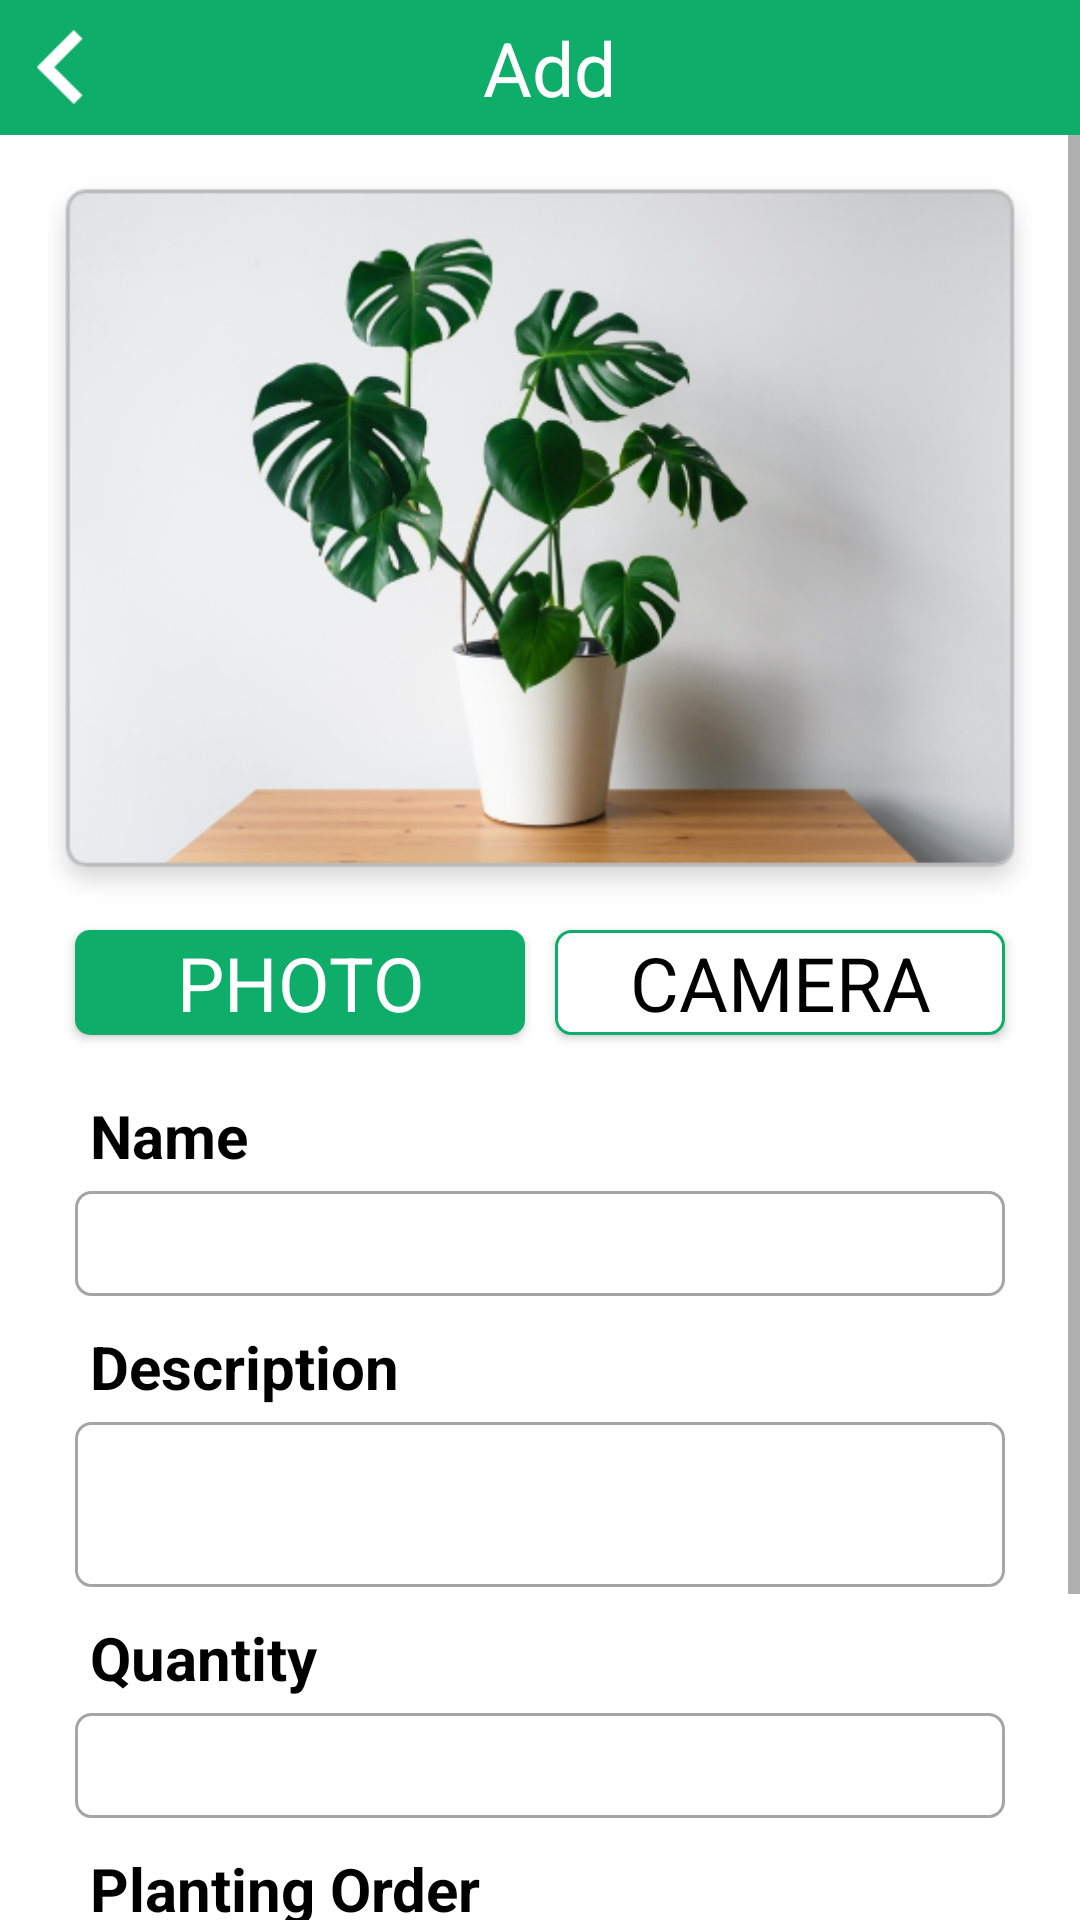

Android layout source for this screen:
<!-- AndroidManifest.xml: application theme AppTheme -->
<!-- res/layout/activity_member_add.xml -->
<?xml version="1.0" encoding="utf-8"?>

<RelativeLayout xmlns:android="http://schemas.android.com/apk/res/android"
    xmlns:app="http://schemas.android.com/apk/res-auto"
    xmlns:tools="http://schemas.android.com/tools"
    android:layout_width="match_parent"
    android:layout_height="match_parent" >


    
    <RelativeLayout
        android:id="@+id/header"
        android:layout_width="match_parent"
        android:layout_height="45dp"
        android:layout_alignParentTop="true"
        android:background="#0EAD69" >

        <ImageView
            android:id="@+id/imgbtnback"
            android:layout_width="40dp"
            android:layout_height="25dp"
            android:layout_centerVertical="true"
            app:srcCompat="@drawable/icbtnback"
            tools:ignore="VectorDrawableCompat" />


        <TextView
            android:id="@+id/title"
            android:layout_marginTop="5dp"
            android:textSize="25dp"
            android:layout_width="match_parent"
            android:layout_height="wrap_content"
            android:gravity="center"
            android:layout_centerHorizontal="true"
            android:layout_centerVertical="true"
            android:text="  Add "
            android:textColor="#FFFFFF"
            app:fontFamily="@font/regular"
            tools:ignore="MissingConstraints" />


    </RelativeLayout>

    
    <RelativeLayout
        android:id="@+id/footer"
        android:layout_width="match_parent"
        android:layout_height="0dp"
        android:layout_alignParentBottom="true"
        android:background="#FFFFFF"  >
    </RelativeLayout>

    
    <ScrollView
        android:id="@+id/content"
        android:layout_width="match_parent"
        android:layout_height="match_parent"
        android:layout_above="@id/footer"
        android:layout_below="@id/header"
        android:background="#FFFFFF">


        <RelativeLayout
            android:layout_width="fill_parent"
            android:layout_height="fill_parent"  >


            <ImageView
                android:id="@+id/imageView2"
                android:layout_width="360dp"
                android:layout_height="250dp"
                android:layout_marginLeft="10dp"
                android:layout_marginRight="10dp"
                android:layout_centerHorizontal="true"
                android:layout_marginTop="10dp"
                app:srcCompat="@drawable/bgup" />

            <Button
                android:id="@+id/btnupload"
                android:layout_width="150dp"
                android:layout_height="35dp"
                android:layout_alignLeft="@+id/imageView2"
                android:layout_marginLeft="15dp"
                android:layout_below="@id/imageView2"
                android:layout_marginTop="5dp"
                android:background="@drawable/button_circle4"
                android:text=" Photo "
                android:textColor="#FFFFFF"
                android:textSize="25dp"
                app:fontFamily="@font/regular" />

            <Button
                android:id="@+id/btnupload2"
                android:layout_width="150dp"
                android:layout_height="35dp"
                android:layout_marginLeft="10dp"
                android:layout_alignRight="@+id/imageView2"
                android:layout_marginRight="15dp"
                android:layout_below="@id/imageView2"
                android:layout_marginTop="5dp"
                android:background="@drawable/button_circle5"
                android:text=" Camera "
                android:textColor="#000000"
                android:textSize="25dp"
                app:fontFamily="@font/regular" />

            <TextView
                android:layout_width="match_parent"
                android:layout_height="wrap_content"
                android:enabled="true"
                android:visibility="gone"
                android:id="@+id/bug2_path"  />

            <TextView
                android:id="@+id/no2"
                android:layout_width="wrap_content"
                android:layout_height="wrap_content"
                android:layout_below="@id/btnupload2"
                android:layout_alignLeft="@+id/btnupload"
                android:layout_marginTop="20dp"
                android:text=" Name "
                android:textColor="#000000"
                android:textSize="20dp"
                android:textStyle="bold"
                android:typeface="normal"
                app:fontFamily="@font/regular" />

            <EditText
                android:id="@+id/e2"
                android:layout_width="match_parent"
                android:layout_height="35dp"
                android:layout_below="@id/no2"
                android:layout_marginTop="5dp"
                android:layout_alignLeft="@id/no2"
                android:layout_alignRight="@+id/btnupload2"
                android:ems="10"
                android:hint="   "
                android:paddingLeft="10dp"
                android:textSize="20dp"
                android:textColorHint="#000000"
                android:inputType="text"
                android:background="@drawable/edit_text3"
                android:textColor="#000000"
                android:textStyle="bold"
                app:fontFamily="@font/regular"  />

            <TextView
                android:id="@+id/no3"
                android:layout_width="wrap_content"
                android:layout_height="wrap_content"
                android:layout_below="@id/e2"
                android:layout_alignLeft="@+id/e2"
                android:layout_marginTop="10dp"
                android:text=" Description "
                android:textColor="#000000"
                android:textSize="20dp"
                android:textStyle="bold"
                android:typeface="normal"
                app:fontFamily="@font/regular" />

            <EditText
                android:id="@+id/e3"
                android:layout_width="match_parent"
                android:layout_height="55dp"
                android:layout_below="@id/no3"
                android:layout_marginTop="5dp"
                android:layout_alignLeft="@id/no3"
                android:layout_alignRight="@+id/btnupload2"
                android:ems="10"
                android:hint="   "
                android:textSize="20dp"
                android:paddingLeft="10dp"
                android:textColorHint="#000000"
                android:inputType="textMultiLine"
                android:background="@drawable/edit_text3"
                android:textColor="#000000"
                android:textStyle="bold"
                app:fontFamily="@font/regular"  />

            <TextView
                android:id="@+id/no4"
                android:layout_width="wrap_content"
                android:layout_height="wrap_content"
                android:layout_below="@id/e3"
                android:layout_alignLeft="@+id/e3"
                android:layout_marginTop="10dp"
                android:text=" Quantity "
                android:textColor="#000000"
                android:textSize="20dp"
                android:textStyle="bold"
                android:typeface="normal"
                app:fontFamily="@font/regular" />

            <EditText
                android:id="@+id/e4"
                android:layout_width="match_parent"
                android:layout_height="35dp"
                android:layout_below="@id/no4"
                android:layout_marginTop="5dp"
                android:layout_alignLeft="@id/no4"
                android:layout_alignRight="@+id/btnupload2"
                android:ems="10"
                android:hint="   "
                android:textSize="20dp"
                android:paddingLeft="10dp"
                android:textColorHint="#000000"
                android:inputType="numberDecimal"
                android:background="@drawable/edit_text3"
                android:textColor="#000000"
                android:textStyle="bold"
                app:fontFamily="@font/regular"  />


            <TextView
                android:id="@+id/no5"
                android:layout_width="wrap_content"
                android:layout_height="wrap_content"
                android:layout_below="@id/e4"
                android:layout_alignLeft="@+id/e4"
                android:layout_marginTop="10dp"
                android:text=" Planting Order "
                android:textColor="#000000"
                android:textSize="20dp"
                android:textStyle="bold"
                android:typeface="normal"
                app:fontFamily="@font/regular" />

            <EditText
                android:id="@+id/e5"
                android:layout_width="match_parent"
                android:layout_height="35dp"
                android:layout_below="@id/no5"
                android:layout_marginTop="5dp"
                android:layout_alignLeft="@id/no5"
                android:layout_alignRight="@+id/btnupload2"
                android:ems="10"
                android:hint="  1 "
                android:gravity="center"
                android:textSize="20dp"
                android:enabled="false"
                android:textColorHint="#000000"
                android:inputType="numberDecimal"
                android:background="@drawable/edit_text3"
                android:textColor="#000000"
                android:textStyle="bold"
                app:fontFamily="@font/regular"  />


            <Button
                android:id="@+id/save"
                android:layout_width="match_parent"
                android:layout_height="35dp"
                android:layout_alignLeft="@+id/btnupload"
                android:layout_alignRight="@id/btnupload2"
                android:layout_below="@id/e5"
                android:layout_marginTop="25dp"
                android:layout_marginBottom="30dp"
                android:background="@drawable/button_circle3"
                android:text=" Save "
                android:textColor="#FFFFFF"
                android:textSize="25dp"
                app:fontFamily="@font/regular" />

        </RelativeLayout>


    </ScrollView>


</RelativeLayout>
<!-- resources referenced by this layout -->
<resources>
  <!-- drawable bgup: png bitmap (drawable, 185300 bytes) -->
  <!-- drawable button_circle3 (drawable) -->
  <?xml version="1.0" encoding="utf-8"?>
  
  <shape xmlns:android="http://schemas.android.com/apk/res/android"
      android:shape="rectangle">
  
      <gradient
          android:startColor="#0EAD69"
          android:centerColor="#0EAD69"
          android:endColor="#0EAD69"/>
      <corners android:radius="20dp"/>
  </shape>
  <!-- drawable button_circle4 (drawable) -->
  <?xml version="1.0" encoding="utf-8"?>
  
  <shape xmlns:android="http://schemas.android.com/apk/res/android"
      android:shape="rectangle">
  
      <gradient
          android:startColor="#0EAD69"
          android:centerColor="#0EAD69"
          android:endColor="#0EAD69"/>
      <corners android:radius="5dp"/>
  </shape>
  <!-- drawable button_circle5 (drawable) -->
  <?xml version="1.0" encoding="utf-8"?>
  
  <shape xmlns:android="http://schemas.android.com/apk/res/android"
      android:shape="rectangle">
  
      <gradient
          android:startColor="#FFFFFF"
          android:centerColor="#FFFFFF"
          android:endColor="#FFFFFF"/>
      <corners android:radius="5dp"/>
  
  
      <stroke android:width="1dp" android:color="#0EAD69"/>
  </shape>
  <!-- drawable edit_text3 (drawable) -->
  <?xml version="1.0" encoding="utf-8"?>
  
  <shape xmlns:android="http://schemas.android.com/apk/res/android"
      android:shape="rectangle">
  
      <gradient
          android:startColor="#FFFFFF"
          android:centerColor="#FFFFFF"
          android:endColor="#FFFFFF"/>
      <corners android:radius="5dp"/>
      <stroke android:width="1dp" android:color="#A5A5A5"/>
  </shape>
  <!-- drawable icbtnback: png bitmap (drawable, 702 bytes) -->
  <style name="AppTheme" parent="Theme.AppCompat.Light.DarkActionBar">
          
          <item name="colorPrimary">@color/colorPrimary</item>
          <item name="colorPrimaryDark">@color/colorPrimaryDark</item>
          <item name="colorAccent">@color/colorAccent</item>
      </style>
  <color name="colorPrimary">#F4D3E4</color>
  <color name="colorPrimaryDark">#A9A9A9</color>
  <color name="colorAccent">#D81B60</color>
</resources>
